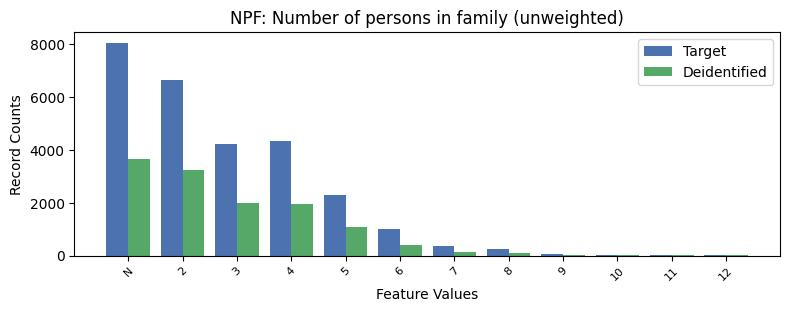

Values plotted in this chart, from the file beside it:
, NPF, count_target, count_deidentified
0, -1, 8043, 3646
1, 2, 6625, 3224
2, 4, 4317, 1964
3, 3, 4213, 1997
4, 5, 2300, 1069
5, 6, 1000, 397
6, 7, 346, 153
7, 8, 235, 103
8, 9, 75, 29
9, 10, 41, 15
10, 12, 36, 18
11, 11, 22, 8
